Run: headless pygame with SDL's dummy video driver; simulated clock (each Clock.tick advances the game by its frame time, no real sleeping); random seed 0; keys injected as events and as key.get_pressed() state; no mouse input.
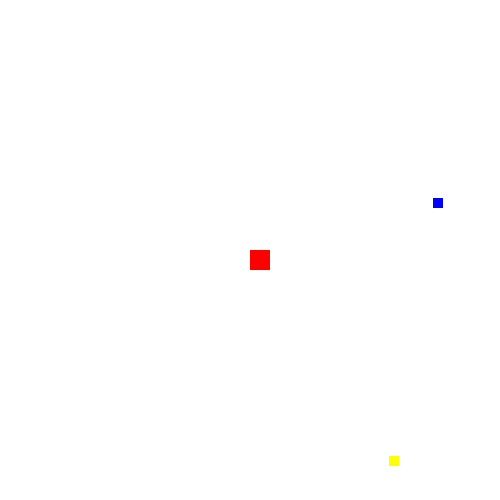
Frame 1 of 4 · flips 1–60 · no input
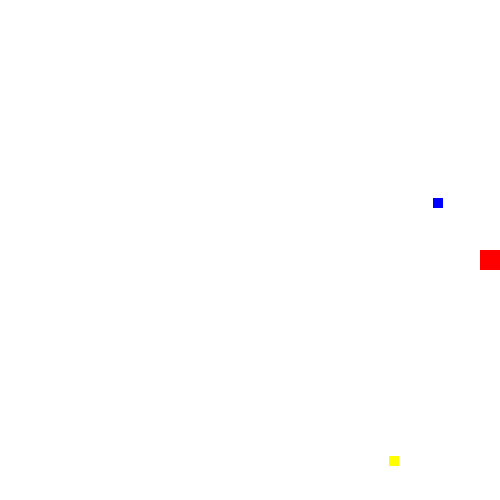
Frame 2 of 4 · flips 61–180 · tapped SPACE, RETURN · held RIGHT (→), D
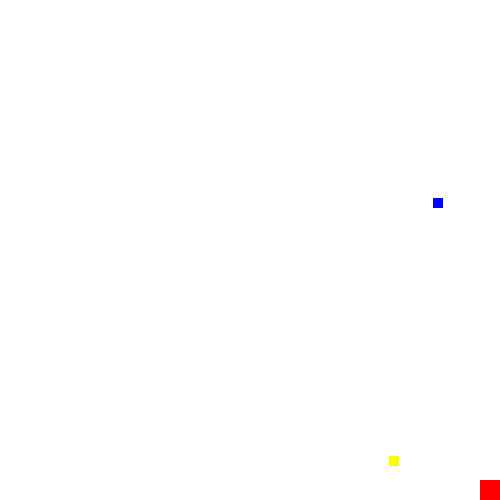
Frame 3 of 4 · flips 181–300 · held DOWN (↓), S
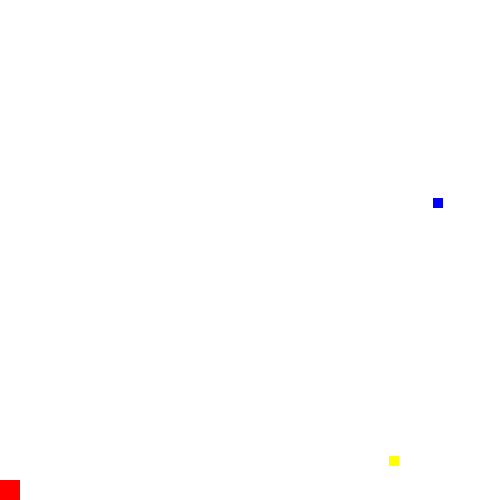
Frame 4 of 4 · flips 301–420 · held LEFT (←), A, UP (↑), W

The pygame program that drew these frames:

# Cube.io

import pygame, random

pygame.init()
window = pygame.display.set_mode((500,500)) # Tuple containing 500 and 500
pygame.display.set_caption("Cube.io Game")

# Tuple in Python: (x, y, z, ...)

# RGB Colors using tuples (red, green, blue)
# RBG Values go from 0 to 255
yellow = (255, 255, 0)
white = (255, 255, 255)
starting_color = (255, 0, 0)
ending_color = (0, 0, 255)

food = [random.randrange(1, 500), random.randrange(1,500), 10, 10]
bad_food = [random.randrange(1, 500), random.randrange(1,500), 10, 10]

speed = 5
cubeX = 250
cubeY = 250
cubeSize = 20

# Start of the game
run = True
while run:
  pygame.time.delay(10)
  window.fill(white)
  food_status = True
  bad_food_status = True

  for event in pygame.event.get():
    if event.type == pygame.QUIT:
      run = False
      # Stop the game

  # Handling key press events
  keys = pygame.key.get_pressed()

  if keys[pygame.K_RIGHT]:
    if cubeX >= 480:
      cubeX = 480
    else:
      cubeX += speed
  elif keys[pygame.K_LEFT]:
    if cubeX <= 0:
      cubeX = 0
    else:
      cubeX -= speed
  elif keys[pygame.K_UP]:
    if cubeY <= 0:
      cubeY = 0
    else:
      cubeY -= speed
  elif keys[pygame.K_DOWN]:
    if cubeY <= 480:
      cubeY = 480
    else:
      cubeY += speed

  cube = pygame.Rect(cubeX, cubeY, cubeSize, cubeSize)

  # Draw rectangle
  if cubeSize <= 100:
    pygame.draw.rect(window, starting_color, cube)
  else:
    pygame.draw.rect(window, ending_color, cube)

  # Check for collision
  if cube.colliderect(food):
    cubeSize += 10
    food_status = False

  if cube.colliderect(bad_food):
    cubeSize -= 10
    bad_food_status = False
  
  # Spawn new food
  if food_status == False:
    food = [random.randrange(1, 500), random.randrange(1,500), 10, 10]
  
  # Spawn in new bad food
  if bad_food_status == False:
    bad_food = [random.randrange(1, 500), random.randrange(1,500), 10, 10]
  
  # Draw food
  pygame.draw.rect(window, ending_color, pygame.Rect(food))

  # Draw bad food
  pygame.draw.rect(window, yellow, pygame.Rect(bad_food))

  pygame.display.update()

pygame.quit()
